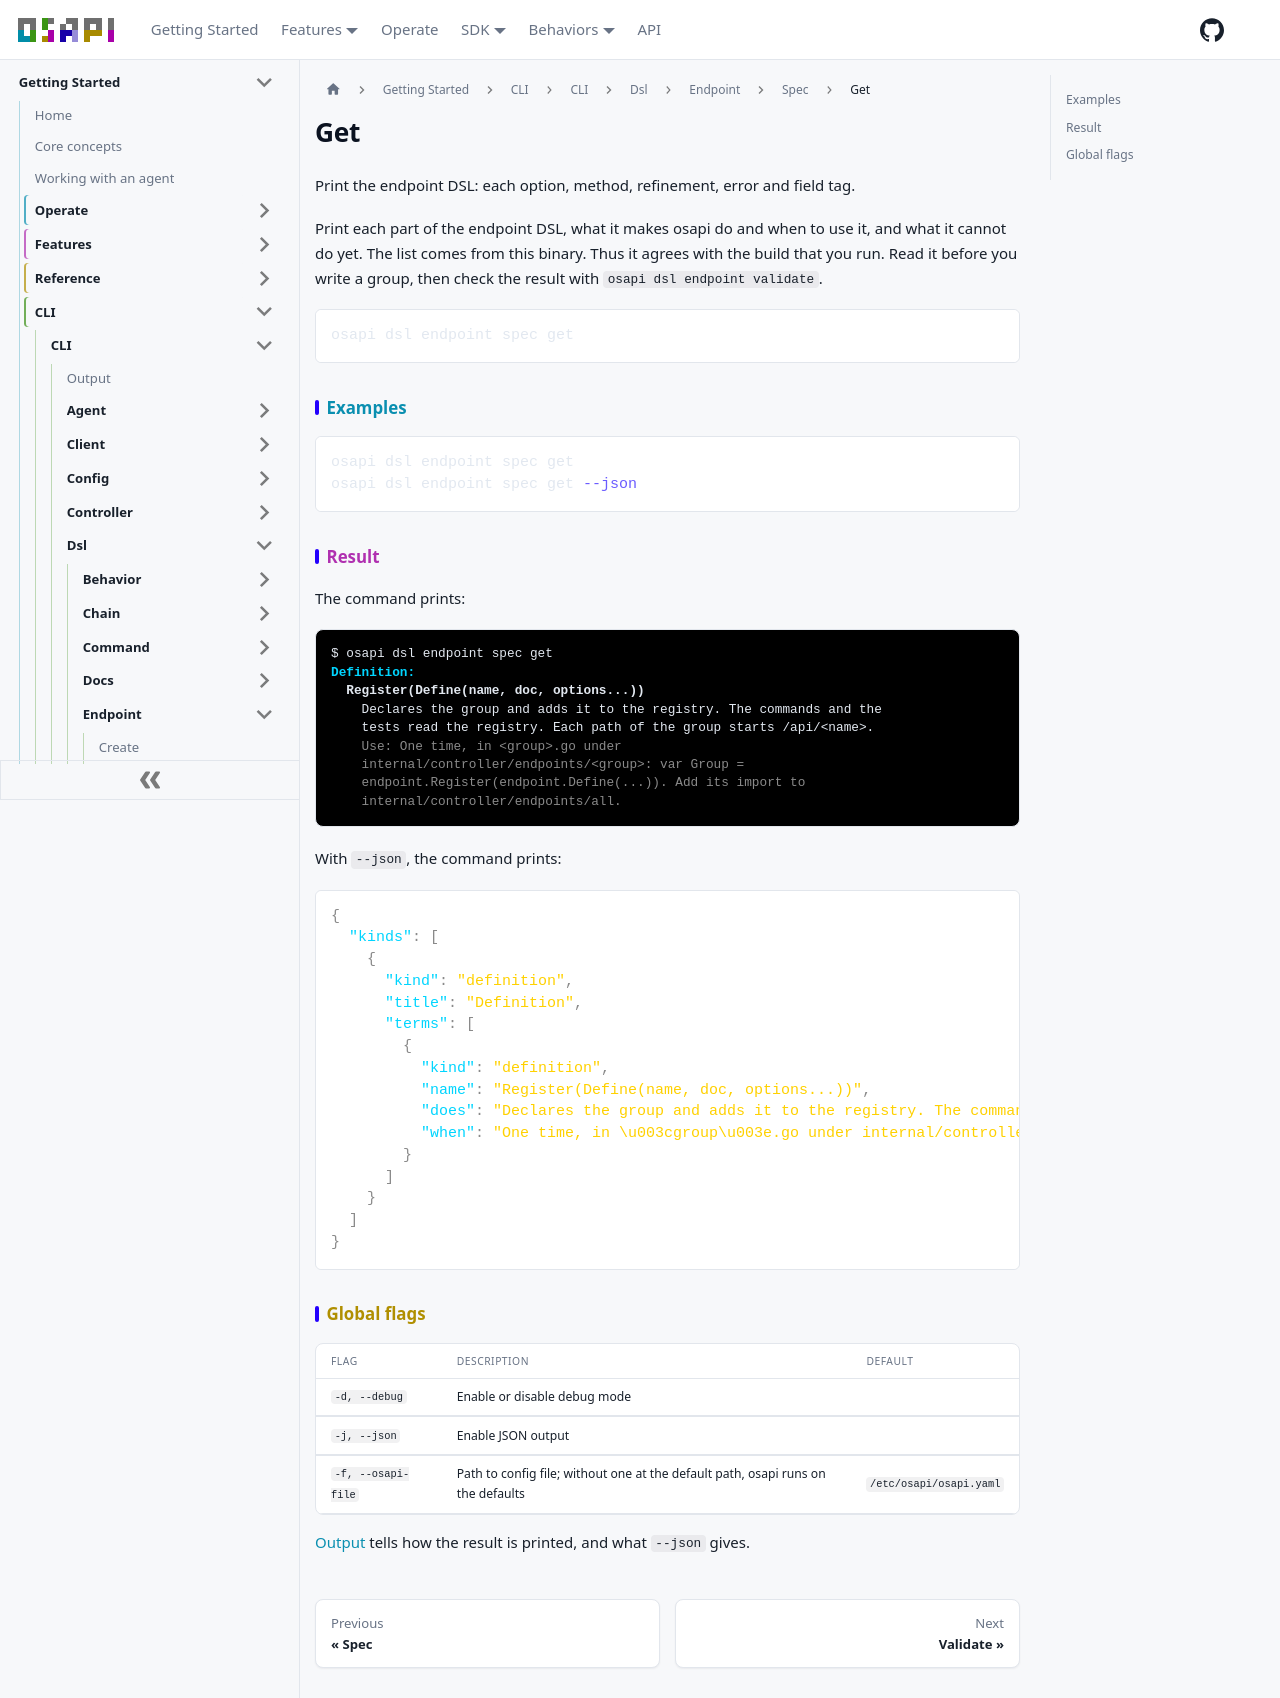

repository: osapi-io/osapi · page: sidebar/usage/cli/dsl/endpoint/spec/get.html · generator: docusaurus

# Get

Print the endpoint DSL: each option, method, refinement, error and field tag.

Print each part of the endpoint DSL, what it makes osapi do and when to use it,
and what it cannot do yet. The list comes from this binary. Thus it agrees with
the build that you run. Read it before you write a group, then check the result
with `osapi dsl endpoint validate`.

```bash
osapi dsl endpoint spec get
```

## Examples

```bash
osapi dsl endpoint spec get
osapi dsl endpoint spec get --json
```

## Result

The command prints:

```ansi
$ osapi dsl endpoint spec get
[1;38;2;0;213;255mDefinition:[0m
  [1mRegister(Define(name, doc, options...))[0m
    Declares the group and adds it to the registry. The commands and the
    tests read the registry. Each path of the group starts /api/<name>.
    [38;2;138;138;138mUse: One time, in <group>.go under[0m
    [38;2;138;138;138minternal/controller/endpoints/<group>: var Group =[0m
    [38;2;138;138;138mendpoint.Register(endpoint.Define(...)). Add its import to[0m
    [38;2;138;138;138minternal/controller/endpoints/all.[0m
```

With `--json`, the command prints:

```json
{
  "kinds": [
    {
      "kind": "definition",
      "title": "Definition",
      "terms": [
        {
          "kind": "definition",
          "name": "Register(Define(name, doc, options...))",
          "does": "Declares the group and adds it to the registry. The commands and the tests read the registry. Each path of the group starts /api/\u003cname\u003e.",
          "when": "One time, in \u003cgroup\u003e.go under internal/controller/endpoints/\u003cgroup\u003e: var Group = endpoint.Register(endpoint.Define(...)). Add its import to internal/controller/endpoints/all."
        }
      ]
    }
  ]
}
```

## Global flags

| Flag               | Description                                                                      | Default                 |
| ------------------ | -------------------------------------------------------------------------------- | ----------------------- |
| `-d, --debug`      | Enable or disable debug mode                                                     |                         |
| `-j, --json`       | Enable JSON output                                                               |                         |
| `-f, --osapi-file` | Path to config file; without one at the default path, osapi runs on the defaults | `/etc/osapi/osapi.yaml` |

[Output](../../../output.md) tells how the result is printed, and what `--json`
gives.
